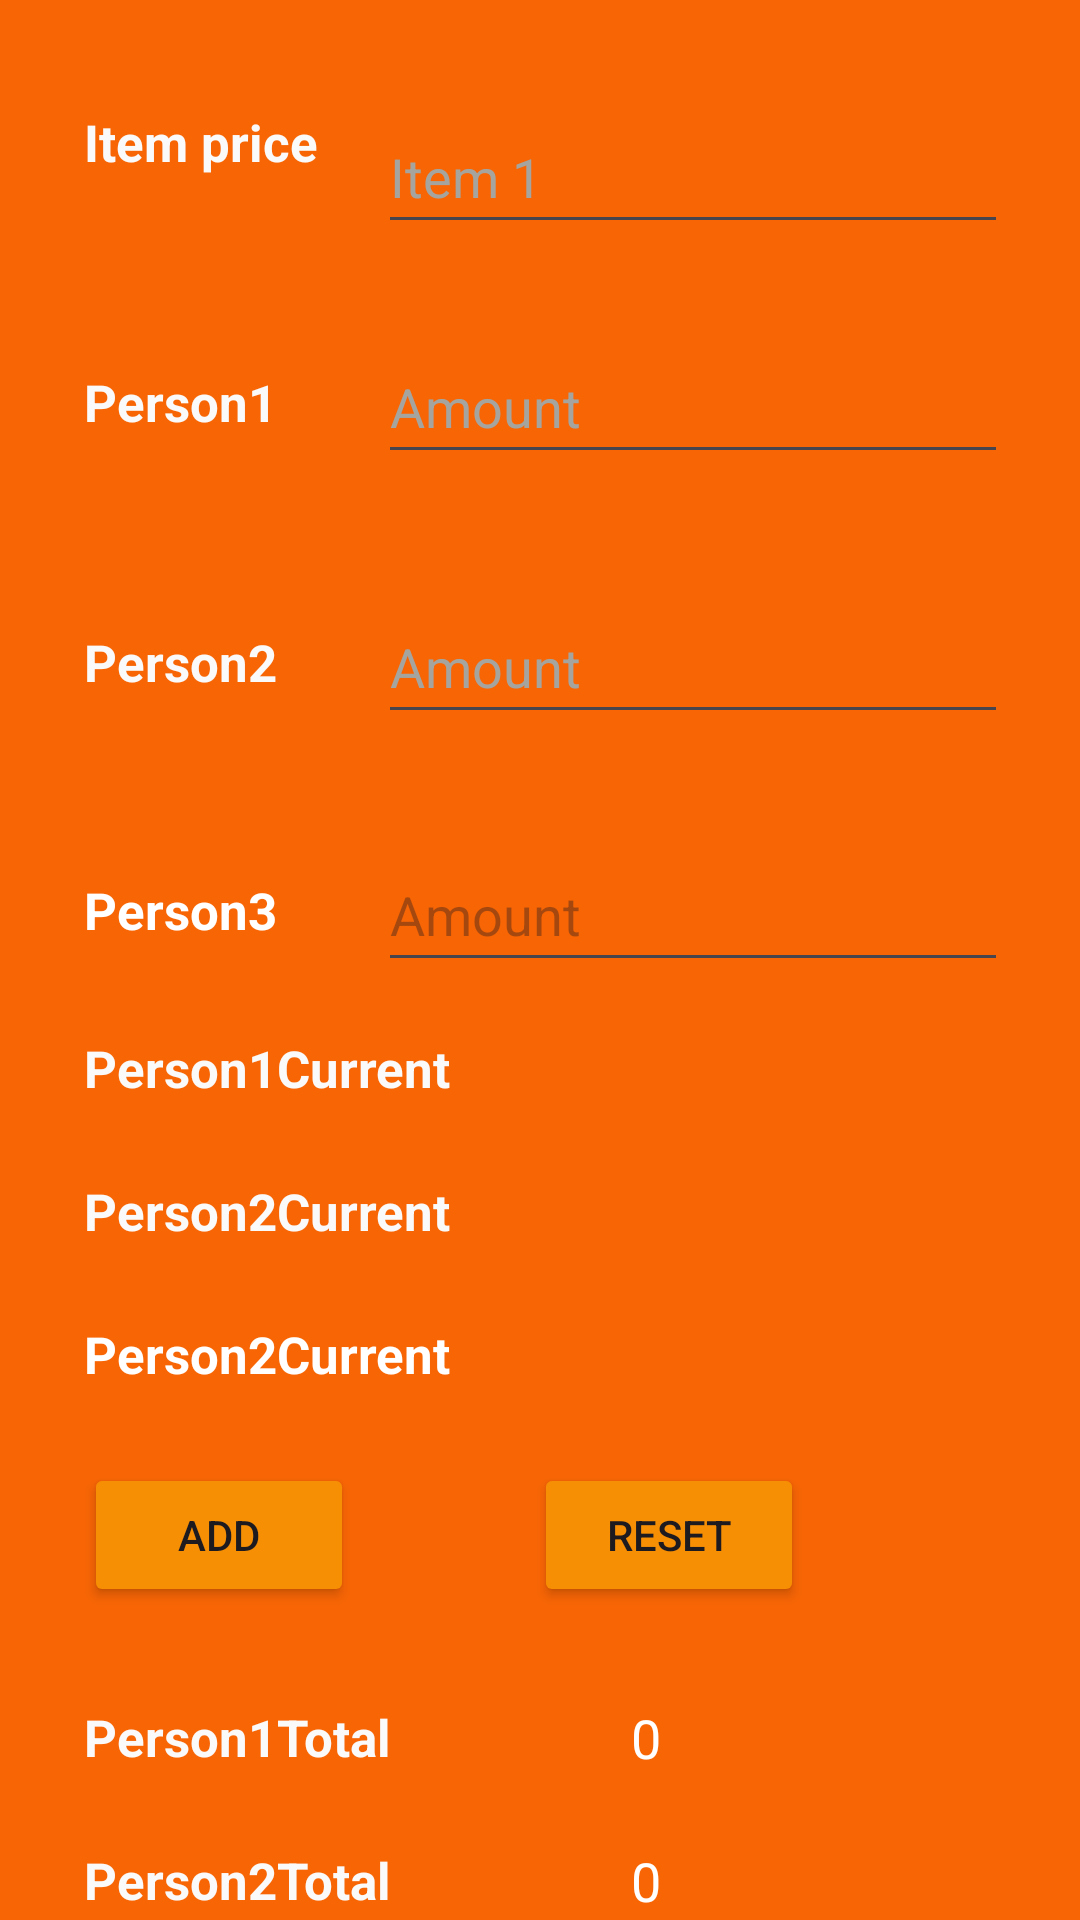

This screen was rendered from an Android layout file. Write that file and the resources it references.
<!-- AndroidManifest.xml: application theme Theme.TwoSushi -->
<!-- res/layout/activity_main_activity3people.xml -->
<?xml version="1.0" encoding="utf-8"?>
<androidx.constraintlayout.widget.ConstraintLayout xmlns:android="http://schemas.android.com/apk/res/android"
    xmlns:app="http://schemas.android.com/apk/res-auto"
    xmlns:tools="http://schemas.android.com/tools"
    android:layout_width="match_parent"
    android:layout_height="match_parent"
    tools:context=".MainActivity3people">

    <TextView
        android:id="@+id/tvPrice1"
        android:layout_width="wrap_content"
        android:layout_height="wrap_content"
        android:layout_marginStart="28dp"
        android:layout_marginTop="36dp"
        android:fontFamily="sans-serif"
        android:text="Item price"
        android:textAlignment="textStart"
        android:textAppearance="@style/TextAppearance.AppCompat.Medium"
        android:textColor="#FAFAFA"
        android:textColorHighlight="@color/black"
        android:textIsSelectable="true"
        android:textSize="17sp"
        android:textStyle="bold"
        app:layout_constraintStart_toStartOf="parent"
        app:layout_constraintTop_toTopOf="parent" />

    <TextView
        android:id="@+id/tvPerson1"
        android:layout_width="wrap_content"
        android:layout_height="wrap_content"
        android:layout_marginTop="64dp"
        android:fontFamily="sans-serif"
        android:text="Person1"
        android:textAlignment="textStart"
        android:textAppearance="@style/TextAppearance.AppCompat.Medium"
        android:textColor="#FAFAFA"
        android:textIsSelectable="true"
        android:textSize="17sp"
        android:textStyle="bold"
        app:layout_constraintStart_toStartOf="@+id/tvPrice1"
        app:layout_constraintTop_toBottomOf="@+id/tvPrice1" />

    <TextView
        android:id="@+id/tvPersion2"
        android:layout_width="wrap_content"
        android:layout_height="wrap_content"
        android:layout_marginTop="64dp"
        android:fontFamily="sans-serif"
        android:text="Person2"
        android:textAlignment="textStart"
        android:textAppearance="@style/TextAppearance.AppCompat.Medium"
        android:textColor="#FAFAFA"
        android:textIsSelectable="true"
        android:textSize="17sp"
        android:textStyle="bold"
        app:layout_constraintStart_toStartOf="@+id/tvPerson1"
        app:layout_constraintTop_toBottomOf="@+id/tvPerson1" />

    <EditText
        android:id="@+id/etTotalPrice1"
        android:layout_width="wrap_content"
        android:layout_height="48sp"
        android:layout_marginStart="20dp"
        android:layout_marginTop="20dp"
        android:ems="10"
        android:hint="Item 1"
        android:inputType="numberDecimal"
        android:textColor="#CDC0C0"
        android:textColorHint="#A6A49F"
        app:layout_constraintBottom_toBottomOf="@+id/tvPrice1"
        app:layout_constraintStart_toEndOf="@+id/tvPrice1"
        app:layout_constraintTop_toTopOf="@+id/tvPrice1" />

    <EditText
        android:id="@+id/etItem1Person1"
        android:layout_width="wrap_content"
        android:layout_height="48sp"
        android:ems="10"
        android:hint="Amount"
        android:inputType="numberSigned"
        android:textColor="@color/white"
        android:textColorHint="#A6A49F"
        app:layout_constraintBottom_toBottomOf="@+id/tvPerson1"
        app:layout_constraintStart_toStartOf="@+id/etTotalPrice1"
        app:layout_constraintTop_toTopOf="@+id/tvPerson1" />

    <EditText
        android:id="@+id/etItem1Person2"
        android:layout_width="wrap_content"
        android:layout_height="48sp"
        android:ems="10"
        android:hint="Amount"
        android:inputType="numberSigned"
        android:textColor="#FFFFFF"
        android:textColorHint="#A6A49F"
        android:textColorLink="@color/black"
        app:layout_constraintBottom_toBottomOf="@+id/tvPersion2"
        app:layout_constraintStart_toStartOf="@+id/etItem1Person1"
        app:layout_constraintTop_toTopOf="@+id/tvPersion2" />

    <TextView
        android:id="@+id/tvPerson1Current"
        android:layout_width="wrap_content"
        android:layout_height="wrap_content"
        android:layout_marginTop="30dp"
        android:text="@string/person1Current"
        android:textAlignment="textStart"
        android:textAppearance="@style/TextAppearance.AppCompat.Body1"
        android:textColor="#FAFAFA"
        android:textIsSelectable="true"
        android:textSize="17sp"
        android:textStyle="bold"
        app:layout_constraintStart_toStartOf="@+id/tvPerson3"
        app:layout_constraintTop_toBottomOf="@+id/tvPerson3" />

    <TextView
        android:id="@+id/tvPerson2Current"
        android:layout_width="wrap_content"
        android:layout_height="wrap_content"
        android:layout_marginTop="25dp"
        android:backgroundTint="#C1A1A1"
        android:text="@string/person2Current"
        android:textAlignment="textStart"
        android:textAppearance="@style/TextAppearance.AppCompat.Body1"
        android:textColor="#FAFAFA"
        android:textIsSelectable="true"
        android:textSize="17sp"
        android:textStyle="bold"
        app:layout_constraintStart_toStartOf="@+id/tvPerson1Current"
        app:layout_constraintTop_toBottomOf="@+id/tvPerson1Current" />

    <TextView
        android:id="@+id/tvPerson1CurrentAmount"
        android:layout_width="wrap_content"
        android:layout_height="wrap_content"
        android:layout_marginStart="70dp"
        android:textAppearance="@style/TextAppearance.AppCompat.Medium"
        android:textColor="@color/white"
        app:layout_constraintBottom_toBottomOf="@+id/tvPerson1Current"
        app:layout_constraintStart_toEndOf="@+id/tvPerson1Current"
        app:layout_constraintTop_toTopOf="@+id/tvPerson1Current"
        app:layout_constraintVertical_bias="1.0"
        tools:text="0" />

    <TextView
        android:id="@+id/tvPerson2CurrentAmount"
        android:layout_width="wrap_content"
        android:layout_height="wrap_content"
        android:textAppearance="@style/TextAppearance.AppCompat.Medium"
        android:textColor="@color/white"
        app:layout_constraintBottom_toBottomOf="@+id/tvPerson2Current"
        app:layout_constraintEnd_toEndOf="@+id/tvPerson1CurrentAmount"
        app:layout_constraintTop_toTopOf="@+id/tvPerson2Current"
        tools:text="0" />

    <Button
        android:id="@+id/btAdd"
        android:layout_width="90dp"
        android:layout_height="48dp"
        android:layout_marginTop="25dp"
        android:backgroundTint="#F78F05"
        android:text="Add"
        app:layout_constraintStart_toStartOf="@+id/tvPerson3Current"
        app:layout_constraintTop_toBottomOf="@+id/tvPerson3Current"
        app:rippleColor="#B64D4D" />

    <TextView
        android:id="@+id/tvPerson1Total"
        android:layout_width="wrap_content"
        android:layout_height="wrap_content"
        android:layout_marginTop="32dp"
        android:text="Person1Total"
        android:textColor="#FAFAFA"
        android:textSize="17sp"
        android:textStyle="bold"
        app:layout_constraintStart_toStartOf="@+id/btAdd"
        app:layout_constraintTop_toBottomOf="@+id/btAdd" />

    <TextView
        android:id="@+id/tvPerson2Total"
        android:layout_width="wrap_content"
        android:layout_height="wrap_content"
        android:layout_marginTop="25dp"
        android:text="Person2Total"
        android:textColor="#FAFAFA"
        android:textSize="17sp"
        android:textStyle="bold"
        app:layout_constraintStart_toStartOf="@+id/tvPerson1Total"
        app:layout_constraintTop_toBottomOf="@+id/tvPerson1Total" />

    <TextView
        android:id="@+id/tvPerson1TotalAmount"
        android:layout_width="wrap_content"
        android:layout_height="wrap_content"
        android:text="0"
        android:textAppearance="@style/TextAppearance.AppCompat.Medium"
        android:textColor="@color/white"
        android:textSize="18sp"
        app:layout_constraintBottom_toBottomOf="@+id/tvPerson1Total"
        app:layout_constraintEnd_toEndOf="@+id/tvPerson3CurrentAmount"
        app:layout_constraintTop_toTopOf="@+id/tvPerson1Total" />

    <TextView
        android:id="@+id/tvPerson2TotalAmount"
        android:layout_width="wrap_content"
        android:layout_height="wrap_content"
        android:text="0"
        android:textColor="@color/white"
        android:textSize="18sp"
        app:layout_constraintBottom_toBottomOf="@+id/tvPerson2Total"
        app:layout_constraintEnd_toEndOf="@+id/tvPerson1TotalAmount"
        app:layout_constraintTop_toTopOf="@+id/tvPerson2Total" />

    <Button
        android:id="@+id/btReset"
        android:layout_width="90dp"
        android:layout_height="48dp"
        android:layout_marginStart="60dp"
        android:backgroundTint="#F78F05"
        android:text="@string/btReset"
        app:layout_constraintBottom_toBottomOf="@+id/btAdd"
        app:layout_constraintStart_toEndOf="@+id/btAdd"
        app:layout_constraintTop_toTopOf="@+id/btAdd"
        app:rippleColor="#B64D4D" />

    <TextView
        android:id="@+id/tvPerson3"
        android:layout_width="wrap_content"
        android:layout_height="wrap_content"
        android:layout_marginTop="60dp"
        android:text="Person3"
        android:textColor="#FFFFFF"
        android:textSize="17sp"
        android:textStyle="bold"
        app:layout_constraintStart_toStartOf="@+id/tvPersion2"
        app:layout_constraintTop_toBottomOf="@+id/tvPersion2" />

    <EditText
        android:id="@+id/etItem1Person3"
        android:layout_width="wrap_content"
        android:layout_height="48sp"
        android:ems="10"
        android:hint="Amount"
        android:inputType="numberSigned"
        app:layout_constraintBottom_toBottomOf="@+id/tvPerson3"
        app:layout_constraintStart_toStartOf="@+id/etItem1Person2"
        app:layout_constraintTop_toTopOf="@+id/tvPerson3" />

    <TextView
        android:id="@+id/tvPerson3Current"
        android:layout_width="wrap_content"
        android:layout_height="wrap_content"
        android:layout_marginTop="25dp"
        android:text="@string/person2Current"
        android:textColor="@color/white"
        android:textSize="17sp"
        android:textStyle="bold"
        app:layout_constraintStart_toStartOf="@+id/tvPerson2Current"
        app:layout_constraintTop_toBottomOf="@+id/tvPerson2Current" />

    <TextView
        android:id="@+id/tvPerson3CurrentAmount"
        android:layout_width="wrap_content"
        android:layout_height="wrap_content"
        android:textColor="@color/white"
        android:textSize="18sp"
        android:textStyle="bold"
        app:layout_constraintBottom_toBottomOf="@+id/tvPerson3Current"
        app:layout_constraintEnd_toEndOf="@+id/tvPerson2CurrentAmount"
        app:layout_constraintTop_toTopOf="@+id/tvPerson3Current"
        tools:text="0" />

    <TextView
        android:id="@+id/tvPerson3Total"
        android:layout_width="wrap_content"
        android:layout_height="wrap_content"
        android:layout_marginTop="25dp"
        android:text="Person3Total"
        android:textColor="@color/white"
        android:textSize="17sp"
        android:textStyle="bold"
        app:layout_constraintStart_toStartOf="@+id/tvPerson2Total"
        app:layout_constraintTop_toBottomOf="@+id/tvPerson2Total" />

    <TextView
        android:id="@+id/tvPerson3TotalAmount"
        android:layout_width="wrap_content"
        android:layout_height="wrap_content"
        android:text="0"
        android:textColor="@color/white"
        android:textSize="18sp"
        android:textStyle="bold"
        app:layout_constraintBottom_toBottomOf="@+id/tvPerson3Total"
        app:layout_constraintEnd_toEndOf="@+id/tvPerson2TotalAmount"
        app:layout_constraintTop_toTopOf="@+id/tvPerson3Total" />

</androidx.constraintlayout.widget.ConstraintLayout>
<!-- resources referenced by this layout -->
<resources>
  <color name="black">#FF000000</color>
  <color name="white">#FFFFFFFF</color>
  <string name="btReset">Reset</string>
  <string name="person1Current">Person1Current</string>
  <string name="person2Current">Person2Current</string>
  <style name="Theme.TwoSushi" parent="Base.Theme.TwoSushi" />
  <style name="Base.Theme.TwoSushi" parent="Theme.Material3.DayNight.NoActionBar">
          
          
          <item name="colorPrimary">@color/orangish_yellow</item>
          <item name="android:colorBackground">@color/background_orange</item>
      </style>
  <color name="orangish_yellow">#F78F05</color>
  <color name="background_orange">#F76505</color>
</resources>
